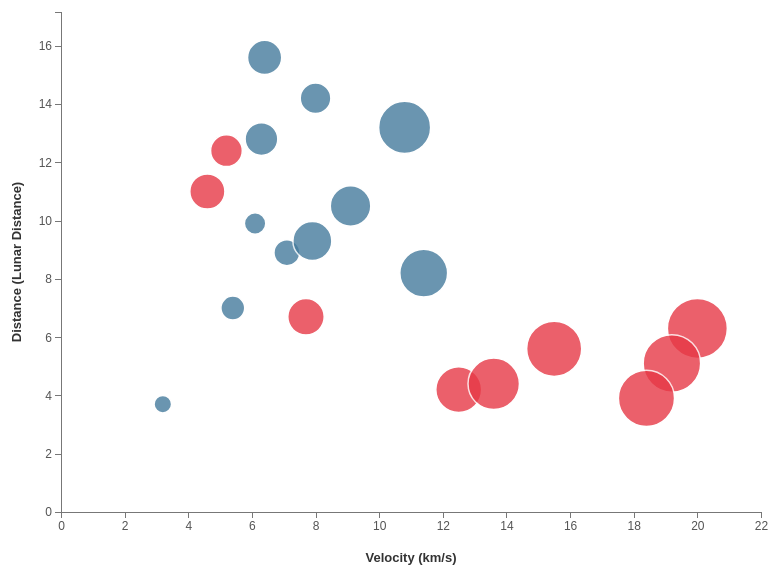
D3 v7 page, settled after 480 driven frames (8 s of simulated time); the page loaded 1 data file(s).


// ── js/bubble-chart.js
document.addEventListener('DOMContentLoaded', () => {
    // Set dimensions and margins
    const margin = {top: 40, right: 40, bottom: 60, left: 60};
    const width = 800 - margin.left - margin.right;
    const height = 600 - margin.top - margin.bottom;
    
    // Create SVG with margins
    const svg = d3.select("#bubble-chart")
      .append("svg")
      .attr("width", width + margin.left + margin.right)
      .attr("height", height + margin.top + margin.bottom)
      .append("g")
      .attr("transform", `translate(${margin.left},${margin.top})`);
  
    // Load data
    d3.csv("./data/bubble-data.csv").then(data => {
      // Process data
      data.forEach(d => {
        d.Velocity_km_s = +d.Velocity_km_s;
        d.Distance_LD = +d.Distance_LD;
        d.Diameter_km = +d.Diameter_km;
        d.Hazardous = d.Hazardous === "true";
      });
  
      // Create scales
      const x = d3.scaleLinear()
        .domain([0, d3.max(data, d => d.Velocity_km_s) * 1.1])
        .range([0, width]);
  
      const y = d3.scaleLinear()
        .domain([0, d3.max(data, d => d.Distance_LD) * 1.1])
        .range([height, 0]);
  
      const r = d3.scaleSqrt()
        .domain([0, d3.max(data, d => d.Diameter_km)])
        .range([3, 30]);
  
      // Color scale
      const color = d3.scaleOrdinal()
        .domain([true, false])
        .range(["#e63946", "#457b9d"]);
  
      // Add initial hidden circles
      const circles = svg.selectAll(".bubble")
        .data(data)
        .enter()
        .append("circle")
        .attr("class", "bubble")
        .attr("cx", width/2) // Start from center
        .attr("cy", height/2)
        .attr("r", 0) // Start with radius 0
        .attr("fill", d => color(d.Hazardous))
        .attr("stroke", "#fff")
        .attr("stroke-width", 1.5)
        .attr("opacity", 0); // Start invisible
  
      // Animate bubbles in
      circles.transition()
        .duration(1000)
        .delay((d,i) => i * 50) // Staggered appearance
        .attr("cx", d => x(d.Velocity_km_s))
        .attr("cy", d => y(d.Distance_LD))
        .attr("r", d => r(d.Diameter_km))
        .attr("opacity", 0.8)
        .ease(d3.easeElasticOut); // Bouncy effect
  
      // Add axes with transition
      const xAxis = svg.append("g")
        .attr("class", "axis axis--x")
        .attr("transform", `translate(0,${height})`)
        .call(d3.axisBottom(x));
  
      const yAxis = svg.append("g")
        .attr("class", "axis axis--y")
        .call(d3.axisLeft(y));
  
      // Animate axes
      xAxis.selectAll("line, path")
        .attr("stroke-opacity", 0)
        .transition().duration(800).attr("stroke-opacity", 1);
  
      yAxis.selectAll("line, path")
        .attr("stroke-opacity", 0)
        .transition().duration(800).attr("stroke-opacity", 1);
  
      // Add axis labels
      svg.append("text")
        .attr("class", "axis-label")
        .attr("x", width/2)
        .attr("y", height + margin.bottom - 10)
        .style("text-anchor", "middle")
        .text("Velocity (km/s)");
  
      svg.append("text")
        .attr("class", "axis-label")
        .attr("transform", "rotate(-90)")
        .attr("x", -height/2)
        .attr("y", -margin.left + 20)
        .style("text-anchor", "middle")
        .text("Distance (Lunar Distance)");
  
      // Add interactive tooltip
      const tooltip = d3.select("body").append("div")
        .attr("class", "tooltip")
        .style("opacity", 0);
  
      circles.on("mouseover", function(event, d) {
          d3.select(this)
            .transition()
            .duration(200)
            .attr("r", r(d.Diameter_km) * 1.2)
            .attr("opacity", 1)
            .attr("stroke-width", 2.5);
  
          tooltip.transition()
            .duration(200)
            .style("opacity", .9);
          tooltip.html(`
            <strong>${d.Name}</strong><br>
            Diameter: ${d.Diameter_km} km<br>
            Distance: ${d.Distance_LD} LD<br>
            Velocity: ${d.Velocity_km_s} km/s<br>
            ${d.Hazardous ? "⚠ Hazardous" : "✅ Non-Hazardous"}
          `)
            .style("left", (event.pageX + 10) + "px")
            .style("top", (event.pageY - 28) + "px");
        })
        .on("mouseout", function() {
          d3.select(this)
            .transition()
            .duration(200)
            .attr("r", d => r(d.Diameter_km))
            .attr("opacity", 0.8)
            .attr("stroke-width", 1.5);
  
          tooltip.transition()
            .duration(500)
            .style("opacity", 0);
        });
  
    }).catch(error => {
      console.error("Error loading or processing data:", error);
    });
  });
// ── js/burgerMenu.js
// Burger menu functionality
const burgerMenu = document.querySelector(".burger-menu");
const navLinks = document.querySelector(".nav-links");

burgerMenu.addEventListener("click", () => {
  burgerMenu.classList.toggle("active");
  navLinks.classList.toggle("active");
});

// Close menu when clicking outside
document.addEventListener("click", (e) => {
  if (!navLinks.contains(e.target) && !burgerMenu.contains(e.target)) {
    burgerMenu.classList.remove("active");
    navLinks.classList.remove("active");
  }
});

### data: data/bubble-data.csv
Name, Diameter_km, Distance_LD, Velocity_km_s, Hazardous
Asteroid 2024 AB, 0.25, 12.4, 5.2, true
Asteroid 2023 YX, 0.15, 8.9, 7.1, false
Asteroid 2022 KL, 0.6, 4.2, 12.5, true
Asteroid 2023 GA, 0.3, 15.6, 6.4, false
Asteroid 2024 DD, 1.1, 6.3, 20.0, true
Asteroid 2022 XY, 0.05, 3.7, 3.2, false
Asteroid 2023 JK, 0.8, 13.2, 10.8, false
Asteroid 2023 PX, 0.45, 10.5, 9.1, false
Asteroid 2023 MN, 0.32, 11.0, 4.6, true
Asteroid 2023 RX, 1.0, 5.1, 19.2, true
Asteroid 2023 ZV, 0.09, 9.9, 6.1, false
Asteroid 2023 HC, 0.66, 8.2, 11.4, false
Asteroid 2023 SP, 0.35, 6.7, 7.7, true
Asteroid 2022 QF, 0.23, 14.2, 8.0, false
Asteroid 2022 UT, 0.78, 4.4, 13.6, true
Asteroid 2023 PL, 0.12, 7.0, 5.4, false
Asteroid 2023 RD, 0.91, 5.6, 15.5, true
Asteroid 2023 WC, 0.27, 12.8, 6.3, false
Asteroid 2024 ZK, 0.41, 9.3, 7.9, false
Asteroid 2023 NB, 0.95, 3.9, 18.4, true